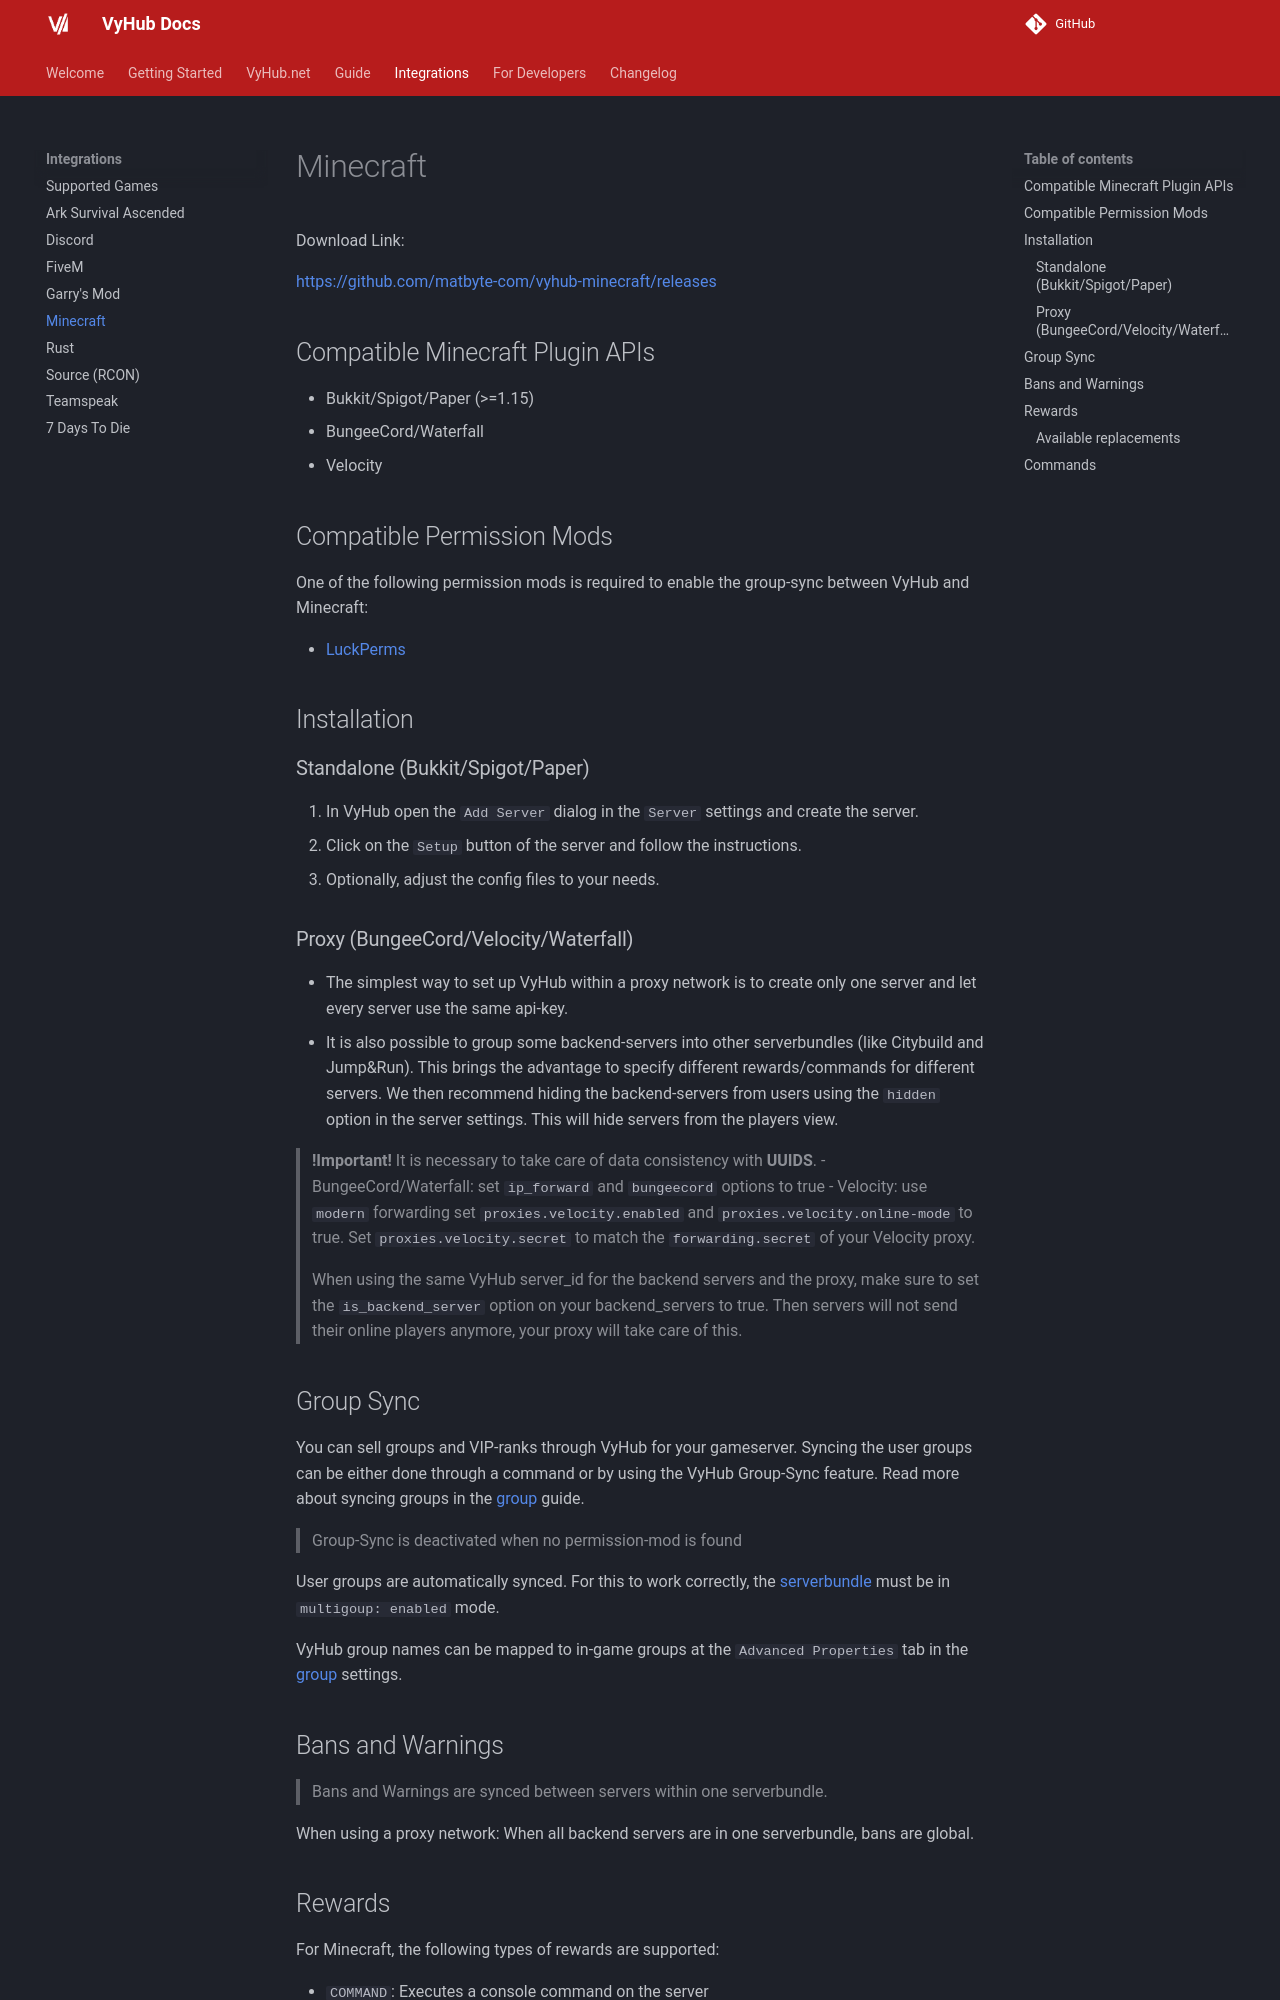

repository: matbyte-com/vyhub-documentation · page: 3.1/game/minecraft/index.html · generator: mkdocs

# Minecraft

Download Link:

[https://github.com/matbyte-com/vyhub-minecraft/releases](https://github.com/matbyte-com/vyhub-minecraft/releases)

## Compatible Minecraft Plugin APIs

- Bukkit/Spigot/Paper (>=1.15)
- BungeeCord/Waterfall
- Velocity

## Compatible Permission Mods

One of the following permission mods is required to enable the group-sync between VyHub and Minecraft:

- [LuckPerms](https://luckperms.net)

## Installation

### Standalone (Bukkit/Spigot/Paper)

1. In VyHub open the `Add Server` dialog in the `Server` settings and create the server.
2. Click on the `Setup` button of the server and follow the instructions.
3. Optionally, adjust the config files to your needs.

### Proxy (BungeeCord/Velocity/Waterfall)

- The simplest way to set up VyHub within a proxy network is to create only one server and let every server use the same
  api-key.
- It is also possible to group some backend-servers into other serverbundles (like Citybuild and Jump&Run). This brings the advantage to specify
  different rewards/commands for different servers. We then recommend hiding the backend-servers from users using the
  `hidden` option in the server settings. This will hide servers from the players view.

> **!Important!** It is necessary to take care of data consistency with **UUIDS**.
> - BungeeCord/Waterfall: set `ip_forward` and `bungeecord` options to true
> - Velocity: use `modern` forwarding set `proxies.velocity.enabled` and `proxies.velocity.online-mode` to true. Set
    `proxies.velocity.secret` to match the `forwarding.secret` of your Velocity proxy.

> When using the same VyHub server_id for the backend servers and the proxy, make sure to set the `is_backend_server`
> option on your backend_servers to true. Then servers will not send their online players anymore, your proxy will take
> care of this.

## Group Sync

You can sell groups and VIP-ranks through VyHub for your gameserver. Syncing the user groups can be either done through
a command or by using the VyHub Group-Sync feature. Read more about syncing groups in
the [group](../guide/group/group_sync.md) guide.

> Group-Sync is deactivated when no permission-mod is found

User groups are automatically synced. For this to work correctly, the [serverbundle](../guide/server.md) must be in
`multigoup: enabled` mode.

VyHub group names can be mapped to in-game groups at the `Advanced Properties` tab in the [group](../guide/group/group.md)
settings.
